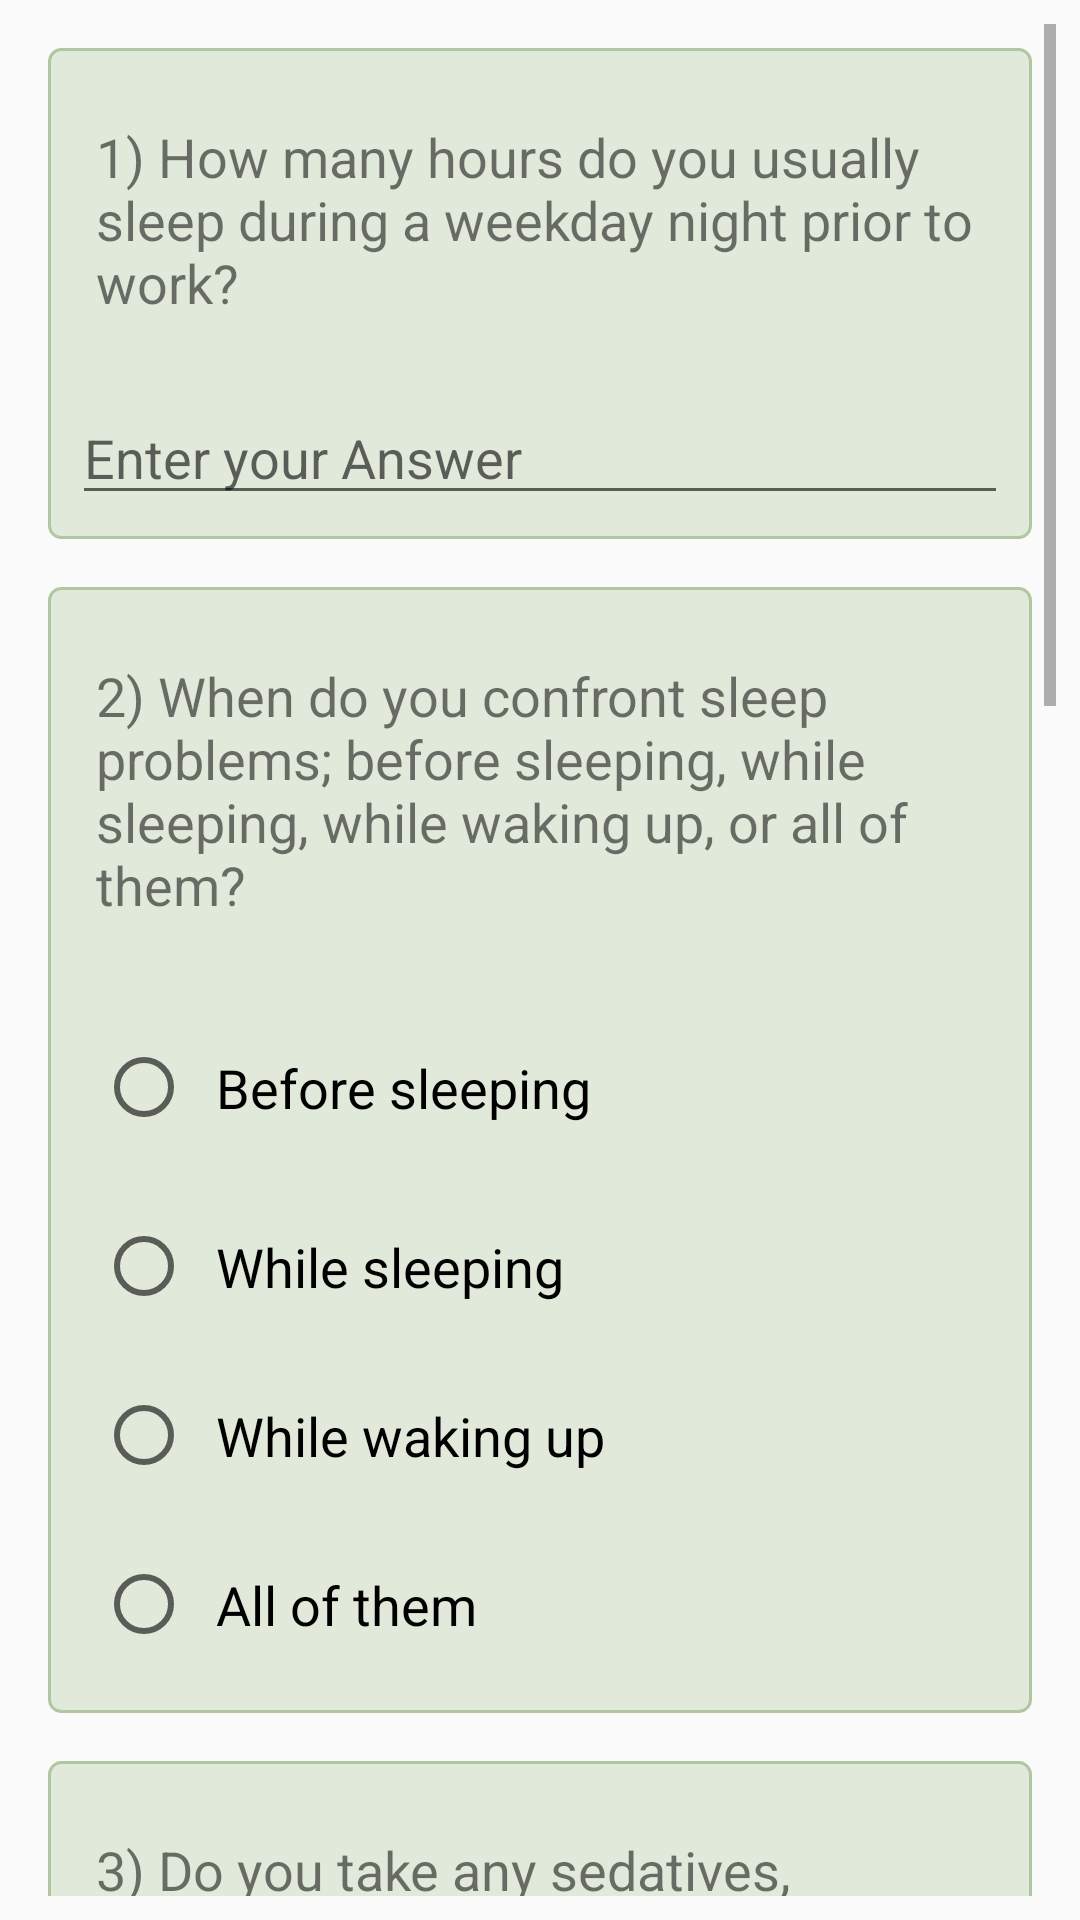

Write the Android layout XML for this screen, with the resource values it uses.
<!-- AndroidManifest.xml: application theme AppTheme -->
<!-- res/layout/activity_main_questionnaire.xml -->
<?xml version="1.0" encoding="utf-8"?>
<ScrollView xmlns:android="http://schemas.android.com/apk/res/android"
            xmlns:app="http://schemas.android.com/apk/res-auto"
            xmlns:tools="http://schemas.android.com/tools"
            android:layout_width="match_parent"
            android:layout_height="match_parent"
            android:padding="@dimen/dimen_8"
            tools:context=".QuestionnaireActivity">


    <LinearLayout
        android:layout_width="match_parent"
        android:layout_height="wrap_content"
        android:background="#006B5555"
        android:orientation="vertical"
        android:padding="@dimen/dimen_8">


        <LinearLayout
            android:id="@+id/qa_layout_1"
            android:layout_width="match_parent"
            android:layout_height="wrap_content"
            android:layout_marginBottom="@dimen/dimen_16"
            android:background="@drawable/border_drawable"
            android:orientation="vertical">
            <TextView
                android:id="@+id/text_question_1"
                style="@style/MyTextView"
                android:text="@string/question_no_1"
                android:textSize="18sp"/>
            <EditText
                android:id="@+id/text_answer_1"
                android:layout_width="match_parent"
                android:layout_height="match_parent"
                android:layout_margin="@dimen/dimen_8"
                android:fontFamily="sans-serif"
                android:hint="@string/answer_1_hint"
                android:inputType="number"
                tools:targetApi="o"/>
        </LinearLayout>

        <LinearLayout
            android:id="@+id/qa_layout_2"
            android:layout_width="match_parent"
            android:layout_height="match_parent"
            android:layout_marginBottom="@dimen/dimen_16"
            android:background="@drawable/border_drawable"
            android:orientation="vertical">

            <TextView
                android:id="@+id/radio_question_2"
                style="@style/MyTextView"
                android:text="@string/question_no_2"
                android:textSize="18sp"
                />

            <RadioGroup
                android:id="@+id/radio_group_answer_2"
                android:layout_width="match_parent"
                android:layout_height="match_parent"
                android:layout_margin="@dimen/dimen_8">

                <RadioButton
                    android:id="@+id/radio_answer_2_a"
                    style="@style/MyRadioButton"
                    android:layout_height="47dp"
                    android:contentDescription="@string/answer_2_label_a"
                    android:fontFamily="sans-serif"
                    android:text="@string/answer_2_label_a"
                    android:textSize="18sp"/>

                <RadioButton
                    android:id="@+id/radio_answer_2_b"
                    style="@style/MyRadioButton"
                    android:contentDescription="@string/answer_2_label_b"
                    android:text="@string/answer_2_label_b"/>

                <RadioButton
                    android:id="@+id/radio_answer_2_c"
                    style="@style/MyRadioButton"
                    android:contentDescription="@string/answer_2_label_c"
                    android:text="@string/answer_2_label_c"/>

                <RadioButton
                    android:id="@+id/radio_answer_2_d"
                    style="@style/MyRadioButton"
                    android:contentDescription="@string/answer_2_label_d"
                    android:text="@string/answer_2_label_d"/>
            </RadioGroup>
        </LinearLayout>

        <LinearLayout
            android:id="@+id/qa_layout_3"
            android:layout_width="match_parent"
            android:layout_height="wrap_content"
            android:layout_marginBottom="@dimen/dimen_16"
            android:background="@drawable/border_drawable"
            android:orientation="vertical">

            <TextView
                android:id="@+id/checkbox_question_3"
                style="@style/MyTextView"
                android:text="@string/question_no_3"
                android:textSize="18sp"/>

            <RadioButton
                android:id="@+id/check_box_answer_3_a"
                style="@style/MyRadioButton"
                android:layout_width="match_parent"
                android:layout_height="52dp"
                android:contentDescription="@string/answer_3_label_a"
                android:text="@string/answer_3_label_a"/>

            <RadioButton
                android:id="@+id/check_box_answer_3_b"
                style="@style/MyRadioButton"
                android:layout_height="45dp"
                android:contentDescription="@string/answer_3_label_b"
                android:text="@string/answer_3_label_b"/>


        </LinearLayout>

        <LinearLayout
            android:id="@+id/qa_layout_4"
            android:layout_width="match_parent"
            android:layout_height="wrap_content"
            android:layout_marginBottom="@dimen/dimen_16"
            android:background="@drawable/border_drawable"
            android:orientation="vertical">

            <TextView
                android:id="@+id/text_question_4"
                style="@style/MyTextView"
                android:text="@string/question_no_4"
                android:textSize="18sp"/>

            <EditText
                android:id="@+id/text_answer_4"
                android:layout_width="match_parent"
                android:layout_height="match_parent"
                android:layout_margin="@dimen/dimen_8"
                android:hint="@string/answer_4_hint"
                android:inputType="number"/>
        </LinearLayout>

        <LinearLayout
            android:id="@+id/qa_layout_6"
            android:layout_width="match_parent"
            android:layout_height="match_parent"
            android:layout_marginBottom="@dimen/dimen_16"
            android:background="@drawable/border_drawable"
            android:orientation="vertical">

            <TextView
                android:id="@+id/text_question_6"
                style="@style/MyTextView"
                android:text="@string/question_no_6"/>

            <EditText
                android:id="@+id/text_answer_6"
                android:layout_width="match_parent"
                android:layout_height="match_parent"
                android:layout_margin="@dimen/dimen_8"
                android:hint="@string/answer_6_hint"
                android:inputType="number"/>

        </LinearLayout>

        <LinearLayout
            android:id="@+id/qa_layout_5"
            android:layout_width="match_parent"
            android:layout_height="match_parent"
            android:layout_marginBottom="@dimen/dimen_16"
            android:background="@drawable/border_drawable"
            android:orientation="vertical">

            <TextView
                android:id="@+id/radio_question_5"
                style="@style/MyTextView"
                android:text="@string/question_no_5"
                android:textSize="18sp"/>

            <RadioGroup
                android:id="@+id/radio_group_answer_5"
                android:layout_width="match_parent"
                android:layout_height="match_parent"
                android:layout_margin="@dimen/dimen_8">

                <RadioButton
                    android:id="@+id/radio_answer_5_a"
                    style="@style/MyRadioButton"
                    android:contentDescription="@string/answer_5_label_a"
                    android:text="@string/answer_5_label_a"/>

                <RadioButton
                    android:id="@+id/radio_answer_5_b"
                    style="@style/MyRadioButton"
                    android:contentDescription="@string/answer_5_label_b"
                    android:text="@string/answer_5_label_b"/>

            </RadioGroup>

        </LinearLayout>

        <LinearLayout
            android:id="@+id/qa_layout_7"
            android:layout_width="match_parent"
            android:layout_height="match_parent"
            android:layout_marginBottom="@dimen/dimen_16"
            android:background="@drawable/border_drawable"
            android:orientation="vertical">

            <TextView
                android:id="@+id/radio_question_7"
                style="@style/MyTextView"
                android:text="@string/question_no_7"
                android:textSize="18sp"/>

            <RadioGroup
                android:id="@+id/radio_group_answer_7"
                android:layout_width="match_parent"
                android:layout_height="match_parent"
                android:layout_margin="@dimen/dimen_8">

                <RadioButton
                    android:id="@+id/radio_answer_7_a"
                    style="@style/MyRadioButton"
                    android:contentDescription="@string/answer_5_label_a"
                    android:text="@string/answer_5_label_a"/>

                <RadioButton
                    android:id="@+id/radio_answer_7_b"
                    style="@style/MyRadioButton"
                    android:contentDescription="@string/answer_5_label_b"
                    android:text="@string/answer_5_label_b"/>

            </RadioGroup>

        </LinearLayout>

        <Button
            android:id="@+id/addButtonQuest"
            android:layout_width="wrap_content"
            android:layout_height="wrap_content"
            android:layout_gravity="center"
            android:contentDescription="@string/submit_quiz"
            android:text="@string/submit"
            android:textColor="@color/whiteColor"/>

    </LinearLayout>



</ScrollView>
<!-- resources referenced by this layout -->
<resources>
  <color name="whiteColor">#ffffff</color>
  <dimen name="dimen_16">16dp</dimen>
  <dimen name="dimen_8">8dp</dimen>
  <!-- drawable border_drawable (drawable) -->
  <?xml version="1.0" encoding="utf-8"?>
  <shape xmlns:android="http://schemas.android.com/apk/res/android"
      >
      <stroke android:width="1dp"
              android:color="#b1c7a1">
  
      </stroke>
      <corners android:radius="@dimen/dimen_4"></corners>
  
      <solid android:color="#e0e9da"></solid>
  
  
  </shape>
  <string name="answer_1_hint">Enter your Answer</string>
  <string name="answer_2_label_a">Before sleeping</string>
  <string name="answer_2_label_b">While sleeping</string>
  <string name="answer_2_label_c">While waking up</string>
  <string name="answer_2_label_d">All of them</string>
  <string name="answer_3_label_a">Yes</string>
  <string name="answer_3_label_b">No</string>
  <string name="answer_4_hint">Enter Your Answer (1-10)</string>
  <string name="answer_5_label_a">Yes</string>
  <string name="answer_5_label_b">No</string>
  <string name="answer_6_hint">Enter Your Answer (1-10)</string>
  <string name="question_no_1">1) How many hours do you usually sleep during a weekday night prior to work?</string>
  <string name="question_no_2">2) When do you confront sleep problems; before sleeping, while sleeping, while waking up, or all of them?</string>
  <string name="question_no_3">3) Do you take any sedatives, sleeping medications or alcohol to help you sleep? </string>
  <string name="question_no_4">4) On a scale of 1-10, how would you describe your sleep quality? (1: very bad, 10:very good)</string>
  <string name="question_no_5">6) Have you ever tried to listen to any sounds (white noise, nature sounds, etc.) to help you sleep? </string>
  <string name="question_no_6">5) On a scale of 1-10, what is your level of fatigue over the last month?(1:exhausted, 10:vigorous)</string>
  <string name="question_no_7">7) If your answer is yes to the previous question, did it help to solve your problem?</string>
  <string name="submit">SUBMIT</string>
  <string name="submit_quiz">Submit Your Quiz</string>
  <style name="MyRadioButton" parent="AppTheme">
          <item name="android:layout_weight">1</item>
          <item name="android:layout_width">match_parent</item>
          <item name="android:layout_height">wrap_content</item>
          <item name="android:padding">@dimen/dimen_8</item>
          <item name="android:layout_margin">@dimen/dimen_8</item>
          <item name="android:textSize">18sp</item>
  
      </style>
  <style name="MyTextView">
          <item name="android:layout_width">match_parent</item>
          <item name="android:layout_height">wrap_content</item>
          <item name="android:padding">@dimen/dimen_16</item>
          <item name="android:layout_marginTop">@dimen/dimen_8</item>
          <item name="android:textSize">18sp</item>
  
      </style>
  <style name="AppTheme" parent="Theme.AppCompat.Light.DarkActionBar">
          
          <item name="colorPrimary">@color/colorPrimary</item>
          <item name="colorPrimaryDark">@color/colorPrimaryDark</item>
          <item name="colorAccent">@color/colorAccent</item>
      </style>
  <dimen name="dimen_4">4dp</dimen>
  <color name="colorPrimary">#3F51B5</color>
  <color name="colorPrimaryDark">#303F9F</color>
  <color name="colorAccent">#FF4081</color>
</resources>
